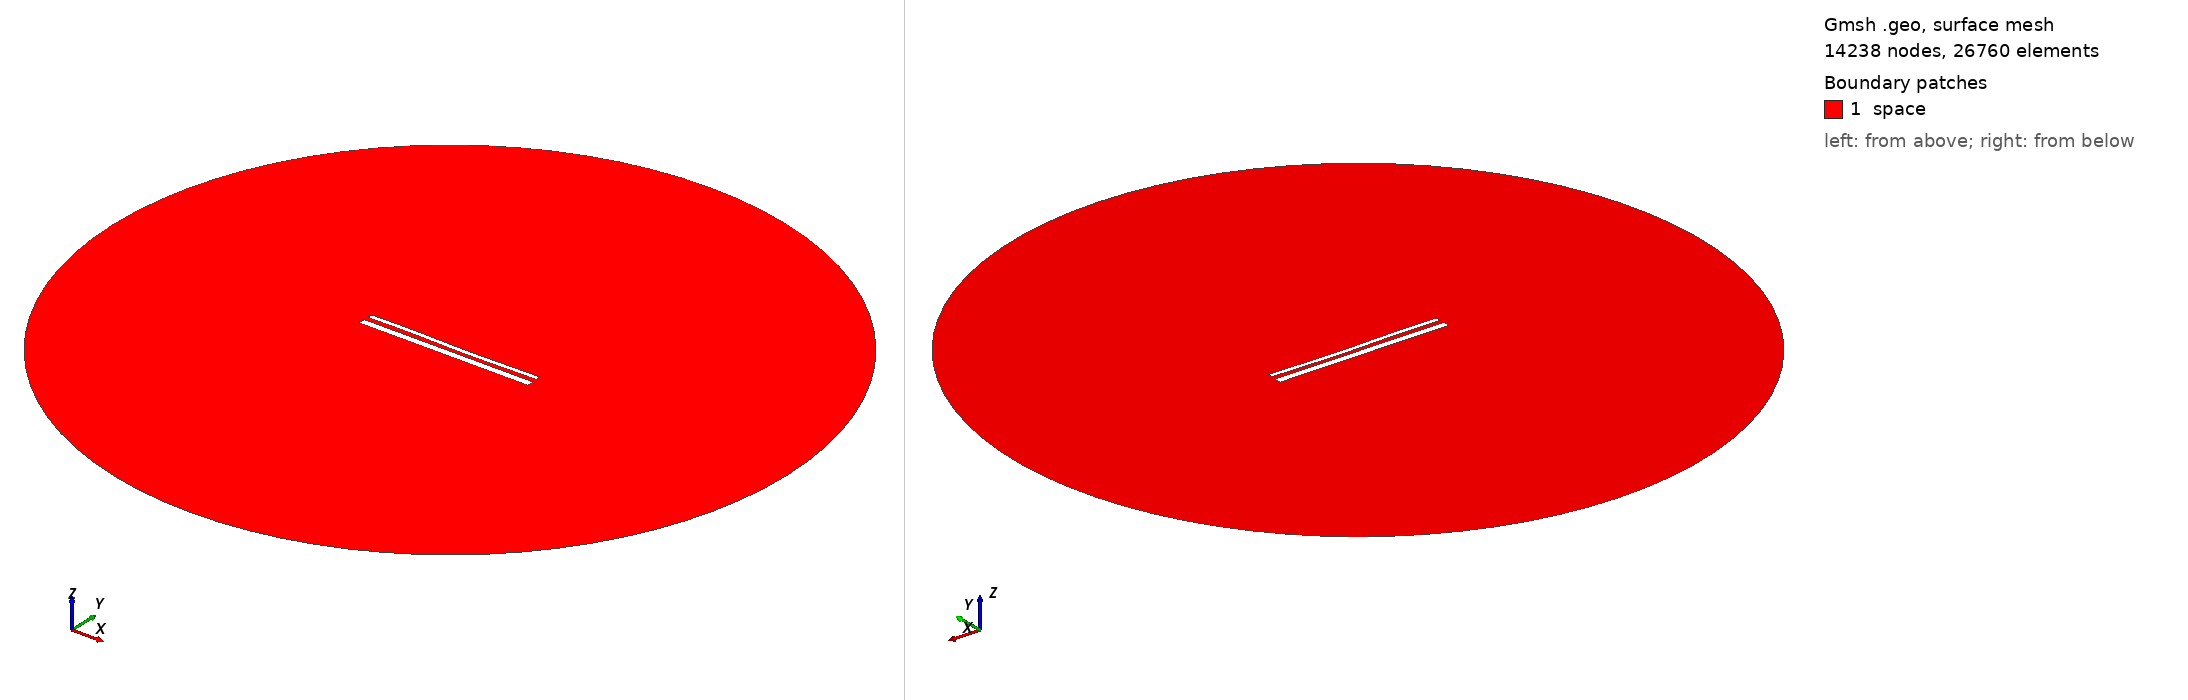

Gmsh geometry script, surface-meshed: 14238 nodes, 26760 surface elements. Boundary patches (legend numbers): 1 space. Left view from above one corner, right view from below the opposite corner. Legend entries are the model's physical surfaces. The drawing asked Gmsh for element sizes between 1% and 20% of the model's largest extent; the script's own settings can give other sizes.

=== 15024.geo (drawn) ===
//---------------------------------------
// Geometry kernel
//---------------------------------------

SetFactory("OpenCASCADE");



//---------------------------------------
// Parameters of the geometry
//---------------------------------------

// Overetch of the upper plate
overetch = 0.5;

// Distance between the plates
distance = 2.5;

// Discretization over the x axis (for the deformation)
nx = 50; 

// Length of the plate
L = 100 - overetch; 

// Number of modes
n = 4; 

// 1st mode coefficient
coeff(1) = -0.15;
beta(1) = 0.596864 * 3.1415926535 / L;

// 2nd mode coefficient
coeff(2) = -0.15;
beta(2) = 1.49418 * 3.1415926535 / L;

// 3rd mode coefficient
coeff(3) = 0.15;
beta(3) = 2.50025 * 3.1415926535 / L;

// 4th mode coefficient
coeff(4) = 0.07499999999999998;
beta(4) = 3.49999 * 3.1415926535 / L;



//---------------------------------------
// Upper plate (deformed rectangle)
//---------------------------------------

// Coordiantes of the upper plate
xmin = -50;
xmax = 50 - overetch;

// Height of the upper plate
yheight = 4 - 2 * overetch;

// Indexes of the points
UpperID[] = {};
LowerID[] = {};
LeftID[] = {};
RightID[] = {};

// Point index
p = 1;

// Horizontal edges
For i In {1:nx}
    x = xmin + (i-1)*(xmax - xmin)/(nx-1);

    y_bottom = distance / 2 + overetch;
    For j In {1:n}
        C = (Cosh(beta(j)*L) + Cos(beta(j)*L)) / (Sinh(beta(j)*L) + Sin(beta(j)*L));
        y_bottom  = y_bottom + coeff(j) * (Cosh(beta(j)*(x+50)) - Cos(beta(j)*(x+50)) - C * (Sinh(beta(j)*(x+50)) - Sin(beta(j)*(x+50))));
    EndFor

    y_top = y_bottom + yheight;

    Point(p) = {x, y_top, 0, 1.0};
    UpperID[i] = p;
    p = p + 1;

    Point(p) = {x, y_bottom, 0, 1.0};
    LowerID[i] = p;
    p = p + 1;
EndFor

// Create point lists
UpperPts[] = {}; LowerPts[] = {};
For i In {1:nx}
  UpperPts[] += {UpperID[i]};
  LowerPts[] += {LowerID[i]};
EndFor

// Build splines
Spline(1) = {UpperPts[]};
Spline(2) = {LowerPts[]};
Line(3) = {LowerPts[nx-1], UpperPts[nx-1]};
Line(4) = {LowerPts[0], UpperPts[0]};

// Build the plane surface
Curve Loop(1) = {2, 3, -1, -4};
Plane Surface(1) = {1};



//---------------------------------------
// Lower plate (rectangle)
//---------------------------------------

// Vertices
Point(1001) = {-50, -1, 0, 1.0};
Point(1002) = { 50, -1, 0, 1.0};
Point(1003) = { 50,  -5, 0, 1.0};
Point(1004) = {-50,  -5, 0, 1.0};

// Edges
Line(5) = {1001, 1002};
Line(6) = {1002, 1003};
Line(7) = {1003, 1004};
Line(8) = {1004, 1001};

// Plane surface
Line Loop(2) = {5, 6, 7, 8};
Plane Surface(2) = {2}; 



//---------------------------------------
// Outer (fictious) boundary
//---------------------------------------

// Points
Point(1005) = {0, 0, 0};       // Center
Point(1006) = {200, 0, 0};     // Start point
Point(1007) = {0, 200, 0};     // 90 degrees
Point(1008) = {-200, 0, 0};    // 180 degrees
Point(1009) = {0, -200, 0};    // 270 degrees

// Circle arcs (each needs start, center, end)
Circle(9) = {1006, 1005, 1007};
Circle(10) = {1007, 1005, 1008};
Circle(11) = {1008, 1005, 1009};
Circle(12) = {1009, 1005, 1006};

// Plane surface for the entire domain
Curve Loop(3) = {9, 10, 11, 12};
Surface(3) = {3};

// Subtract the plates from the whole domain to obtain the actual domain where we want to solve the equations
BooleanDifference{ Surface{3}; Delete; }{ Surface{1}; Surface{2}; Delete; }




//---------------------------------------
// Transfinite Lines/Curves
//---------------------------------------

// Set the number of points on the boundaries
r = 7;

// Plates
Transfinite Curve {1, 2} = 50*r Using Progression 1;
Transfinite Curve {3, 4} = 2*r Using Progression 1;
Transfinite Line {5, 7} = 50*r Using Progression 1;
Transfinite Line {6, 8} = 2*r Using Progression 1;

// Outer boundary
Transfinite Line {9, 10, 11, 12} = 20 Using Progression 1;



//---------------------------------------
// Physical groups
//---------------------------------------                

// Physical curves (boundaries)
Physical Line("force_segment", 10) = {2};
Physical Line("upper_plate", 11) = {1, 3, 4};
Physical Line("lower_plate", 12) = {5, 6, 7, 8};
Physical Line("boundary", 20) = {9, 10, 11, 12};

// Physical Surfaces
Physical Surface("space", 30) = {3};



//---------------------------------------
// 6. Generate the Mesh
//---------------------------------------

// 2D mesh generation
Mesh 2;
